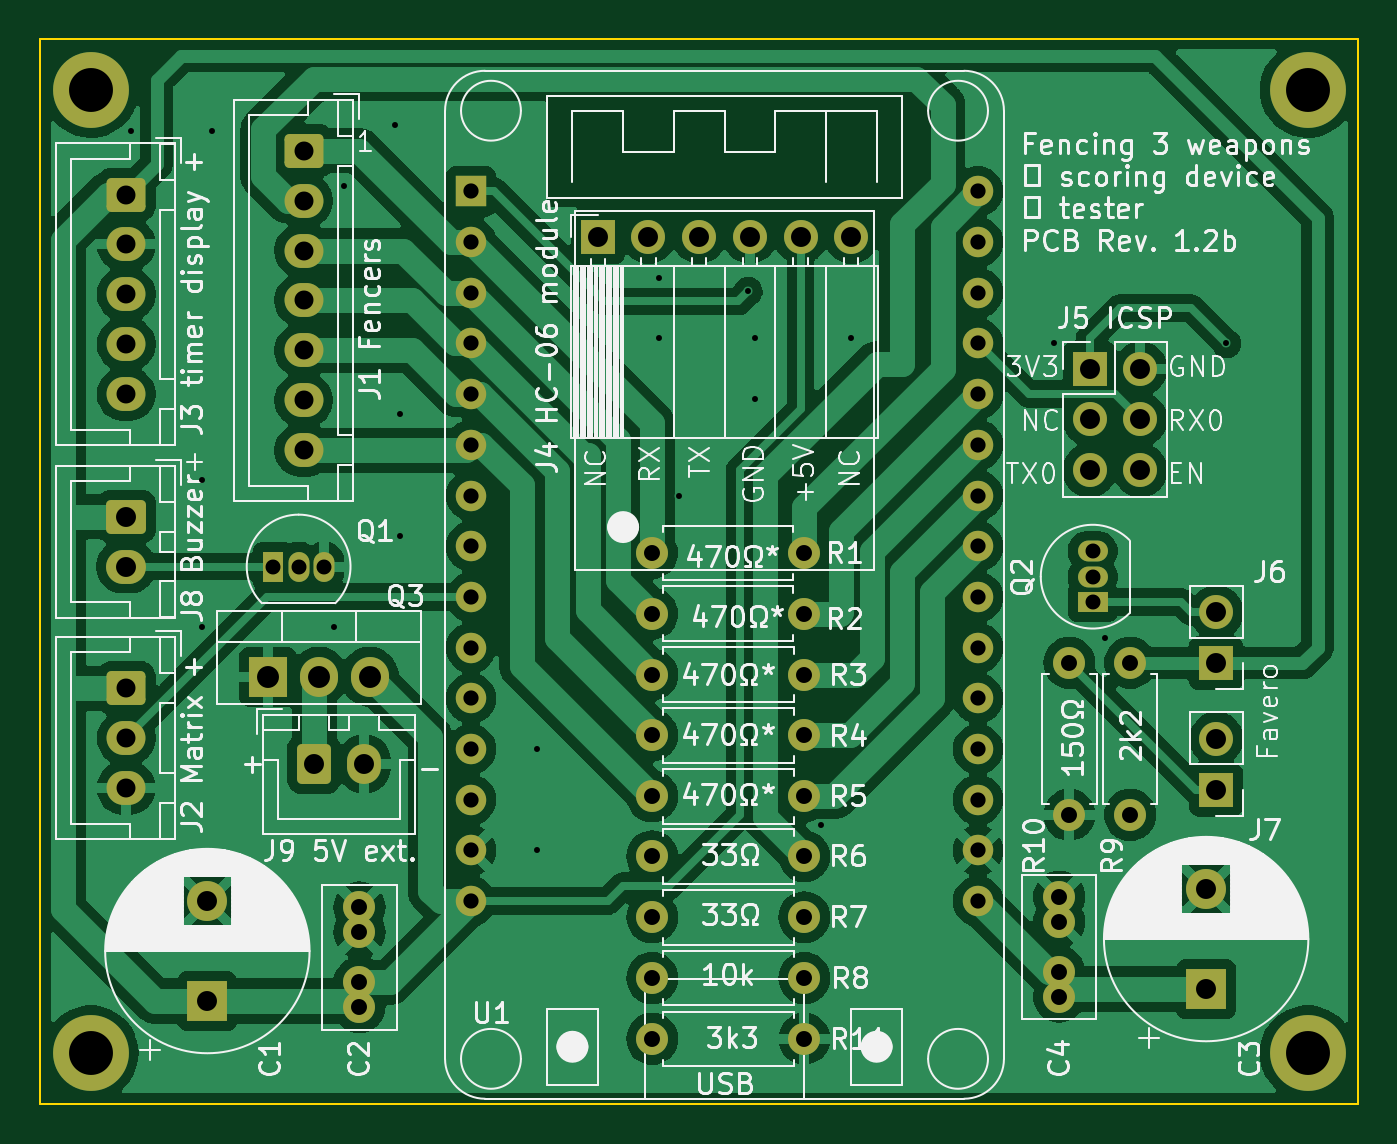
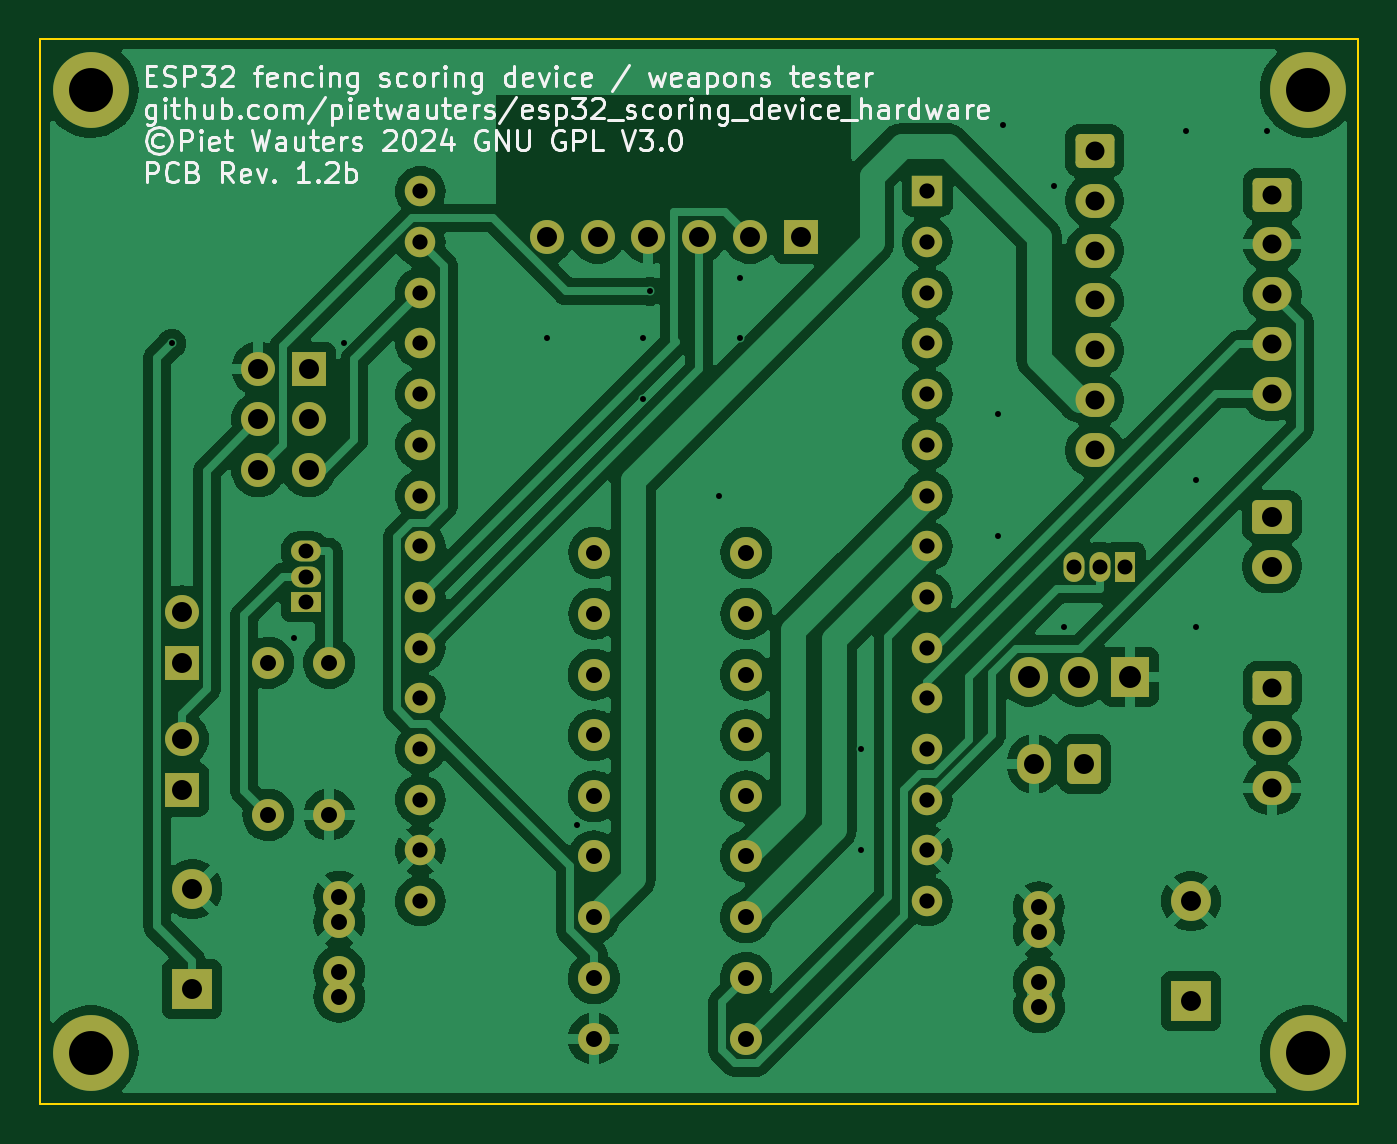
Circuit board: 10 layer files. Board 66.0 x 53.3 mm.
- bottom_copper: ESP32ScoringDevice_PCB_THT_Rev1.2-B_Cu.gbl (134091 bytes)
- bottom_mask: ESP32ScoringDevice_PCB_THT_Rev1.2-B_Mask.gbs (4977 bytes)
- paste: ESP32ScoringDevice_PCB_THT_Rev1.2-B_Paste.gbp (511 bytes)
- bottom_silk: ESP32ScoringDevice_PCB_THT_Rev1.2-B_Silkscreen.gbo (66046 bytes)
- outline: ESP32ScoringDevice_PCB_THT_Rev1.2-Edge_Cuts.gm1 (673 bytes)
- top_copper: ESP32ScoringDevice_PCB_THT_Rev1.2-F_Cu.gtl (136670 bytes)
- top_mask: ESP32ScoringDevice_PCB_THT_Rev1.2-F_Mask.gts (4977 bytes)
- top_silk: ESP32ScoringDevice_PCB_THT_Rev1.2-F_Silkscreen.gto (163180 bytes)
- drill: ESP32ScoringDevice_PCB_THT_Rev1.2-NPTH.drl (269 bytes)
- drill: ESP32ScoringDevice_PCB_THT_Rev1.2-PTH.drl (2925 bytes)

=== bottom_copper: ESP32ScoringDevice_PCB_THT_Rev1.2-B_Cu.gbl (134091 bytes, source omitted) ===
=== bottom_mask: ESP32ScoringDevice_PCB_THT_Rev1.2-B_Mask.gbs ===
G04 #@! TF.GenerationSoftware,KiCad,Pcbnew,8.0.8*
G04 #@! TF.CreationDate,2025-02-16T00:04:15+01:00*
G04 #@! TF.ProjectId,ESP32ScoringDevice_PCB_THT_Rev1.2,45535033-3253-4636-9f72-696e67446576,1.1*
G04 #@! TF.SameCoordinates,Original*
G04 #@! TF.FileFunction,Soldermask,Bot*
G04 #@! TF.FilePolarity,Negative*
%FSLAX46Y46*%
G04 Gerber Fmt 4.6, Leading zero omitted, Abs format (unit mm)*
G04 Created by KiCad (PCBNEW 8.0.8) date 2025-02-16 00:04:15*
%MOMM*%
%LPD*%
G01*
G04 APERTURE LIST*
G04 Aperture macros list*
%AMRoundRect*
0 Rectangle with rounded corners*
0 $1 Rounding radius*
0 $2 $3 $4 $5 $6 $7 $8 $9 X,Y pos of 4 corners*
0 Add a 4 corners polygon primitive as box body*
4,1,4,$2,$3,$4,$5,$6,$7,$8,$9,$2,$3,0*
0 Add four circle primitives for the rounded corners*
1,1,$1+$1,$2,$3*
1,1,$1+$1,$4,$5*
1,1,$1+$1,$6,$7*
1,1,$1+$1,$8,$9*
0 Add four rect primitives between the rounded corners*
20,1,$1+$1,$2,$3,$4,$5,0*
20,1,$1+$1,$4,$5,$6,$7,0*
20,1,$1+$1,$6,$7,$8,$9,0*
20,1,$1+$1,$8,$9,$2,$3,0*%
G04 Aperture macros list end*
%ADD10C,1.600000*%
%ADD11R,1.700000X1.700000*%
%ADD12O,1.700000X1.700000*%
%ADD13RoundRect,0.250000X-0.600000X-0.750000X0.600000X-0.750000X0.600000X0.750000X-0.600000X0.750000X0*%
%ADD14O,1.700000X2.000000*%
%ADD15R,1.524000X1.524000*%
%ADD16C,1.524000*%
%ADD17O,1.600000X1.600000*%
%ADD18R,2.000000X2.000000*%
%ADD19C,2.000000*%
%ADD20R,1.050000X1.500000*%
%ADD21O,1.050000X1.500000*%
%ADD22C,3.800000*%
%ADD23RoundRect,0.250000X-0.725000X0.600000X-0.725000X-0.600000X0.725000X-0.600000X0.725000X0.600000X0*%
%ADD24O,1.950000X1.700000*%
%ADD25R,1.500000X1.050000*%
%ADD26O,1.500000X1.050000*%
%ADD27RoundRect,0.250000X-0.750000X0.600000X-0.750000X-0.600000X0.750000X-0.600000X0.750000X0.600000X0*%
%ADD28O,2.000000X1.700000*%
%ADD29R,1.905000X2.000000*%
%ADD30O,1.905000X2.000000*%
G04 APERTURE END LIST*
D10*
X129794000Y-126706000D03*
X129794000Y-125456000D03*
X129794000Y-122956000D03*
X129794000Y-121706000D03*
D11*
X137668000Y-116332000D03*
D12*
X137668000Y-113792000D03*
D11*
X137668000Y-109982000D03*
D12*
X137668000Y-107442000D03*
D13*
X92476000Y-115045000D03*
D14*
X94976000Y-115045000D03*
D15*
X100330000Y-86360000D03*
D16*
X100330000Y-88900000D03*
X100330000Y-91440000D03*
X100330000Y-93980000D03*
X100330000Y-96520000D03*
X100330000Y-99060000D03*
X100330000Y-101600000D03*
X100330000Y-104140000D03*
X100330000Y-106680000D03*
X100330000Y-109220000D03*
X100330000Y-111760000D03*
X100330000Y-114300000D03*
X100330000Y-116840000D03*
X100330000Y-119380000D03*
X100330000Y-121920000D03*
X125730000Y-121920000D03*
X125730000Y-119380000D03*
X125730000Y-116840000D03*
X125730000Y-114300000D03*
X125730000Y-111760000D03*
X125730000Y-109220000D03*
X125730000Y-106680000D03*
X125730000Y-104140000D03*
X125730000Y-101600000D03*
X125730000Y-99060000D03*
X125730000Y-96520000D03*
X125730000Y-93980000D03*
X125730000Y-91440000D03*
X125730000Y-88900000D03*
X125730000Y-86360000D03*
D10*
X109398000Y-107522000D03*
D17*
X117018000Y-107522000D03*
D10*
X94742000Y-127234000D03*
X94742000Y-125984000D03*
X94742000Y-123484000D03*
X94742000Y-122234000D03*
D18*
X87122000Y-126920000D03*
D19*
X87122000Y-121920000D03*
D10*
X117030000Y-113618000D03*
D17*
X109410000Y-113618000D03*
D20*
X90424000Y-105156000D03*
D21*
X91694000Y-105156000D03*
X92964000Y-105156000D03*
D11*
X106680000Y-88646000D03*
D12*
X109220000Y-88646000D03*
X111760000Y-88646000D03*
X114300000Y-88646000D03*
X116840000Y-88646000D03*
X119380000Y-88646000D03*
D22*
X81280000Y-81280000D03*
D23*
X91948000Y-84328000D03*
D24*
X91948000Y-86828000D03*
X91948000Y-89328000D03*
X91948000Y-91828000D03*
X91948000Y-94328000D03*
X91948000Y-96828000D03*
X91948000Y-99328000D03*
D23*
X83058000Y-86520000D03*
D24*
X83058000Y-89020000D03*
X83058000Y-91520000D03*
X83058000Y-94020000D03*
X83058000Y-96520000D03*
D10*
X117030000Y-110570000D03*
D17*
X109410000Y-110570000D03*
D22*
X142240000Y-129540000D03*
D25*
X131474800Y-106934000D03*
D26*
X131474800Y-105664000D03*
X131474800Y-104394000D03*
D10*
X130302000Y-109982000D03*
D17*
X130302000Y-117602000D03*
D23*
X83058000Y-111252000D03*
D24*
X83058000Y-113752000D03*
X83058000Y-116252000D03*
D27*
X83058000Y-102656000D03*
D28*
X83058000Y-105156000D03*
D10*
X117018000Y-104474000D03*
D17*
X109398000Y-104474000D03*
D11*
X131318000Y-95250000D03*
D12*
X133858000Y-95250000D03*
X131318000Y-97790000D03*
X133858000Y-97790000D03*
X131318000Y-100330000D03*
X133858000Y-100330000D03*
D10*
X117030000Y-116666000D03*
D17*
X109410000Y-116666000D03*
D10*
X109410000Y-128820000D03*
D17*
X117030000Y-128820000D03*
D22*
X81280000Y-129540000D03*
D10*
X109410000Y-122724000D03*
D17*
X117030000Y-122724000D03*
D10*
X133350000Y-117602000D03*
D17*
X133350000Y-109982000D03*
D22*
X142240000Y-81280000D03*
D29*
X90170000Y-110673000D03*
D30*
X92710000Y-110673000D03*
X95250000Y-110673000D03*
D10*
X109410000Y-125772000D03*
D17*
X117030000Y-125772000D03*
D18*
X137160000Y-126319700D03*
D19*
X137160000Y-121319700D03*
D10*
X109410000Y-119676000D03*
D17*
X117030000Y-119676000D03*
M02*

=== paste: ESP32ScoringDevice_PCB_THT_Rev1.2-B_Paste.gbp ===
G04 #@! TF.GenerationSoftware,KiCad,Pcbnew,8.0.8*
G04 #@! TF.CreationDate,2025-01-19T23:43:05+01:00*
G04 #@! TF.ProjectId,ESP32ScoringDevice_PCB_THT_Rev1.2,45535033-3253-4636-9f72-696e67446576,1.1*
G04 #@! TF.SameCoordinates,Original*
G04 #@! TF.FileFunction,Paste,Bot*
G04 #@! TF.FilePolarity,Positive*
%FSLAX46Y46*%
G04 Gerber Fmt 4.6, Leading zero omitted, Abs format (unit mm)*
G04 Created by KiCad (PCBNEW 8.0.8) date 2025-01-19 23:43:05*
%MOMM*%
%LPD*%
G01*
G04 APERTURE LIST*
G04 APERTURE END LIST*
M02*

=== bottom_silk: ESP32ScoringDevice_PCB_THT_Rev1.2-B_Silkscreen.gbo (66046 bytes, source omitted) ===
=== outline: ESP32ScoringDevice_PCB_THT_Rev1.2-Edge_Cuts.gm1 ===
G04 #@! TF.GenerationSoftware,KiCad,Pcbnew,8.0.8*
G04 #@! TF.CreationDate,2025-02-16T00:04:15+01:00*
G04 #@! TF.ProjectId,ESP32ScoringDevice_PCB_THT_Rev1.2,45535033-3253-4636-9f72-696e67446576,1.1*
G04 #@! TF.SameCoordinates,Original*
G04 #@! TF.FileFunction,Profile,NP*
%FSLAX46Y46*%
G04 Gerber Fmt 4.6, Leading zero omitted, Abs format (unit mm)*
G04 Created by KiCad (PCBNEW 8.0.8) date 2025-02-16 00:04:15*
%MOMM*%
%LPD*%
G01*
G04 APERTURE LIST*
G04 #@! TA.AperFunction,Profile*
%ADD10C,0.100000*%
G04 #@! TD*
G04 APERTURE END LIST*
D10*
X144780000Y-132080000D02*
X78740000Y-132080000D01*
X78740000Y-78740000D01*
X144780000Y-78740000D01*
X144780000Y-132080000D01*
M02*

=== top_copper: ESP32ScoringDevice_PCB_THT_Rev1.2-F_Cu.gtl (136670 bytes, source omitted) ===
=== top_mask: ESP32ScoringDevice_PCB_THT_Rev1.2-F_Mask.gts ===
G04 #@! TF.GenerationSoftware,KiCad,Pcbnew,8.0.8*
G04 #@! TF.CreationDate,2025-02-16T00:04:15+01:00*
G04 #@! TF.ProjectId,ESP32ScoringDevice_PCB_THT_Rev1.2,45535033-3253-4636-9f72-696e67446576,1.1*
G04 #@! TF.SameCoordinates,Original*
G04 #@! TF.FileFunction,Soldermask,Top*
G04 #@! TF.FilePolarity,Negative*
%FSLAX46Y46*%
G04 Gerber Fmt 4.6, Leading zero omitted, Abs format (unit mm)*
G04 Created by KiCad (PCBNEW 8.0.8) date 2025-02-16 00:04:15*
%MOMM*%
%LPD*%
G01*
G04 APERTURE LIST*
G04 Aperture macros list*
%AMRoundRect*
0 Rectangle with rounded corners*
0 $1 Rounding radius*
0 $2 $3 $4 $5 $6 $7 $8 $9 X,Y pos of 4 corners*
0 Add a 4 corners polygon primitive as box body*
4,1,4,$2,$3,$4,$5,$6,$7,$8,$9,$2,$3,0*
0 Add four circle primitives for the rounded corners*
1,1,$1+$1,$2,$3*
1,1,$1+$1,$4,$5*
1,1,$1+$1,$6,$7*
1,1,$1+$1,$8,$9*
0 Add four rect primitives between the rounded corners*
20,1,$1+$1,$2,$3,$4,$5,0*
20,1,$1+$1,$4,$5,$6,$7,0*
20,1,$1+$1,$6,$7,$8,$9,0*
20,1,$1+$1,$8,$9,$2,$3,0*%
G04 Aperture macros list end*
%ADD10C,1.600000*%
%ADD11R,1.700000X1.700000*%
%ADD12O,1.700000X1.700000*%
%ADD13RoundRect,0.250000X-0.600000X-0.750000X0.600000X-0.750000X0.600000X0.750000X-0.600000X0.750000X0*%
%ADD14O,1.700000X2.000000*%
%ADD15R,1.524000X1.524000*%
%ADD16C,1.524000*%
%ADD17O,1.600000X1.600000*%
%ADD18R,2.000000X2.000000*%
%ADD19C,2.000000*%
%ADD20R,1.050000X1.500000*%
%ADD21O,1.050000X1.500000*%
%ADD22C,3.800000*%
%ADD23RoundRect,0.250000X-0.725000X0.600000X-0.725000X-0.600000X0.725000X-0.600000X0.725000X0.600000X0*%
%ADD24O,1.950000X1.700000*%
%ADD25R,1.500000X1.050000*%
%ADD26O,1.500000X1.050000*%
%ADD27RoundRect,0.250000X-0.750000X0.600000X-0.750000X-0.600000X0.750000X-0.600000X0.750000X0.600000X0*%
%ADD28O,2.000000X1.700000*%
%ADD29R,1.905000X2.000000*%
%ADD30O,1.905000X2.000000*%
G04 APERTURE END LIST*
D10*
X129794000Y-126706000D03*
X129794000Y-125456000D03*
X129794000Y-122956000D03*
X129794000Y-121706000D03*
D11*
X137668000Y-116332000D03*
D12*
X137668000Y-113792000D03*
D11*
X137668000Y-109982000D03*
D12*
X137668000Y-107442000D03*
D13*
X92476000Y-115045000D03*
D14*
X94976000Y-115045000D03*
D15*
X100330000Y-86360000D03*
D16*
X100330000Y-88900000D03*
X100330000Y-91440000D03*
X100330000Y-93980000D03*
X100330000Y-96520000D03*
X100330000Y-99060000D03*
X100330000Y-101600000D03*
X100330000Y-104140000D03*
X100330000Y-106680000D03*
X100330000Y-109220000D03*
X100330000Y-111760000D03*
X100330000Y-114300000D03*
X100330000Y-116840000D03*
X100330000Y-119380000D03*
X100330000Y-121920000D03*
X125730000Y-121920000D03*
X125730000Y-119380000D03*
X125730000Y-116840000D03*
X125730000Y-114300000D03*
X125730000Y-111760000D03*
X125730000Y-109220000D03*
X125730000Y-106680000D03*
X125730000Y-104140000D03*
X125730000Y-101600000D03*
X125730000Y-99060000D03*
X125730000Y-96520000D03*
X125730000Y-93980000D03*
X125730000Y-91440000D03*
X125730000Y-88900000D03*
X125730000Y-86360000D03*
D10*
X109398000Y-107522000D03*
D17*
X117018000Y-107522000D03*
D10*
X94742000Y-127234000D03*
X94742000Y-125984000D03*
X94742000Y-123484000D03*
X94742000Y-122234000D03*
D18*
X87122000Y-126920000D03*
D19*
X87122000Y-121920000D03*
D10*
X117030000Y-113618000D03*
D17*
X109410000Y-113618000D03*
D20*
X90424000Y-105156000D03*
D21*
X91694000Y-105156000D03*
X92964000Y-105156000D03*
D11*
X106680000Y-88646000D03*
D12*
X109220000Y-88646000D03*
X111760000Y-88646000D03*
X114300000Y-88646000D03*
X116840000Y-88646000D03*
X119380000Y-88646000D03*
D22*
X81280000Y-81280000D03*
D23*
X91948000Y-84328000D03*
D24*
X91948000Y-86828000D03*
X91948000Y-89328000D03*
X91948000Y-91828000D03*
X91948000Y-94328000D03*
X91948000Y-96828000D03*
X91948000Y-99328000D03*
D23*
X83058000Y-86520000D03*
D24*
X83058000Y-89020000D03*
X83058000Y-91520000D03*
X83058000Y-94020000D03*
X83058000Y-96520000D03*
D10*
X117030000Y-110570000D03*
D17*
X109410000Y-110570000D03*
D22*
X142240000Y-129540000D03*
D25*
X131474800Y-106934000D03*
D26*
X131474800Y-105664000D03*
X131474800Y-104394000D03*
D10*
X130302000Y-109982000D03*
D17*
X130302000Y-117602000D03*
D23*
X83058000Y-111252000D03*
D24*
X83058000Y-113752000D03*
X83058000Y-116252000D03*
D27*
X83058000Y-102656000D03*
D28*
X83058000Y-105156000D03*
D10*
X117018000Y-104474000D03*
D17*
X109398000Y-104474000D03*
D11*
X131318000Y-95250000D03*
D12*
X133858000Y-95250000D03*
X131318000Y-97790000D03*
X133858000Y-97790000D03*
X131318000Y-100330000D03*
X133858000Y-100330000D03*
D10*
X117030000Y-116666000D03*
D17*
X109410000Y-116666000D03*
D10*
X109410000Y-128820000D03*
D17*
X117030000Y-128820000D03*
D22*
X81280000Y-129540000D03*
D10*
X109410000Y-122724000D03*
D17*
X117030000Y-122724000D03*
D10*
X133350000Y-117602000D03*
D17*
X133350000Y-109982000D03*
D22*
X142240000Y-81280000D03*
D29*
X90170000Y-110673000D03*
D30*
X92710000Y-110673000D03*
X95250000Y-110673000D03*
D10*
X109410000Y-125772000D03*
D17*
X117030000Y-125772000D03*
D18*
X137160000Y-126319700D03*
D19*
X137160000Y-121319700D03*
D10*
X109410000Y-119676000D03*
D17*
X117030000Y-119676000D03*
M02*

=== top_silk: ESP32ScoringDevice_PCB_THT_Rev1.2-F_Silkscreen.gto (163180 bytes, source omitted) ===
=== drill: ESP32ScoringDevice_PCB_THT_Rev1.2-NPTH.drl ===
M48
; DRILL file {KiCad 8.0.8} date 2025-02-16T00:04:42+0100
; FORMAT={-:-/ absolute / metric / decimal}
; #@! TF.CreationDate,2025-02-16T00:04:42+01:00
; #@! TF.GenerationSoftware,Kicad,Pcbnew,8.0.8
; #@! TF.FileFunction,NonPlated,1,2,NPTH
FMAT,2
METRIC
%
G90
G05
M30

=== drill: ESP32ScoringDevice_PCB_THT_Rev1.2-PTH.drl ===
M48
; DRILL file {KiCad 8.0.8} date 2025-02-16T00:04:42+0100
; FORMAT={-:-/ absolute / metric / decimal}
; #@! TF.CreationDate,2025-02-16T00:04:42+01:00
; #@! TF.GenerationSoftware,Kicad,Pcbnew,8.0.8
; #@! TF.FileFunction,Plated,1,2,PTH
FMAT,2
METRIC
; #@! TA.AperFunction,Plated,PTH,ViaDrill
T1C0.300
; #@! TA.AperFunction,Plated,PTH,ComponentDrill
T2C0.750
; #@! TA.AperFunction,Plated,PTH,ComponentDrill
T3C0.762
; #@! TA.AperFunction,Plated,PTH,ComponentDrill
T4C0.800
; #@! TA.AperFunction,Plated,PTH,ComponentDrill
T5C0.950
; #@! TA.AperFunction,Plated,PTH,ComponentDrill
T6C1.000
; #@! TA.AperFunction,Plated,PTH,ComponentDrill
T7C1.100
; #@! TA.AperFunction,Plated,PTH,ComponentDrill
T8C2.200
%
G90
G05
T1
X83.312Y-83.312
X86.868Y-100.838
X86.868Y-108.204
X87.376Y-83.312
X93.472Y-108.204
X93.98Y-86.106
X96.52Y-83.058
X96.774Y-97.536
X96.774Y-103.632
X103.632Y-114.3
X103.632Y-119.38
X109.728Y-90.678
X109.728Y-93.726
X110.744Y-101.6
X114.22Y-91.368
X114.554Y-93.726
X114.554Y-96.774
X117.856Y-118.11
X119.38Y-93.726
X129.54Y-93.98
X132.08Y-108.712
X138.176Y-93.98
T2
X90.424Y-105.156
X91.694Y-105.156
X92.964Y-105.156
X131.475Y-104.394
X131.475Y-105.664
X131.475Y-106.934
T3
X100.33Y-86.36
X100.33Y-88.9
X100.33Y-91.44
X100.33Y-93.98
X100.33Y-96.52
X100.33Y-99.06
X100.33Y-101.6
X100.33Y-104.14
X100.33Y-106.68
X100.33Y-109.22
X100.33Y-111.76
X100.33Y-114.3
X100.33Y-116.84
X100.33Y-119.38
X100.33Y-121.92
X125.73Y-86.36
X125.73Y-88.9
X125.73Y-91.44
X125.73Y-93.98
X125.73Y-96.52
X125.73Y-99.06
X125.73Y-101.6
X125.73Y-104.14
X125.73Y-106.68
X125.73Y-109.22
X125.73Y-111.76
X125.73Y-114.3
X125.73Y-116.84
X125.73Y-119.38
X125.73Y-121.92
T4
X94.742Y-122.234
X94.742Y-123.484
X94.742Y-125.984
X94.742Y-127.234
X109.398Y-104.474
X109.398Y-107.522
X109.41Y-110.57
X109.41Y-113.618
X109.41Y-116.666
X109.41Y-119.676
X109.41Y-122.724
X109.41Y-125.772
X109.41Y-128.82
X117.018Y-104.474
X117.018Y-107.522
X117.03Y-110.57
X117.03Y-113.618
X117.03Y-116.666
X117.03Y-119.676
X117.03Y-122.724
X117.03Y-125.772
X117.03Y-128.82
X129.794Y-121.706
X129.794Y-122.956
X129.794Y-125.456
X129.794Y-126.706
X130.302Y-109.982
X130.302Y-117.602
X133.35Y-109.982
X133.35Y-117.602
T5
X83.058Y-86.52
X83.058Y-89.02
X83.058Y-91.52
X83.058Y-94.02
X83.058Y-96.52
X83.058Y-111.252
X83.058Y-113.752
X83.058Y-116.252
X91.948Y-84.328
X91.948Y-86.828
X91.948Y-89.328
X91.948Y-91.828
X91.948Y-94.328
X91.948Y-96.828
X91.948Y-99.328
T6
X83.058Y-102.656
X83.058Y-105.156
X87.122Y-121.92
X87.122Y-126.92
X92.476Y-115.045
X94.976Y-115.045
X106.68Y-88.646
X109.22Y-88.646
X111.76Y-88.646
X114.3Y-88.646
X116.84Y-88.646
X119.38Y-88.646
X131.318Y-95.25
X131.318Y-97.79
X131.318Y-100.33
X133.858Y-95.25
X133.858Y-97.79
X133.858Y-100.33
X137.16Y-121.32
X137.16Y-126.32
X137.668Y-107.442
X137.668Y-109.982
X137.668Y-113.792
X137.668Y-116.332
T7
X90.17Y-110.673
X92.71Y-110.673
X95.25Y-110.673
T8
X81.28Y-81.28
X81.28Y-129.54
X142.24Y-81.28
X142.24Y-129.54
M30
